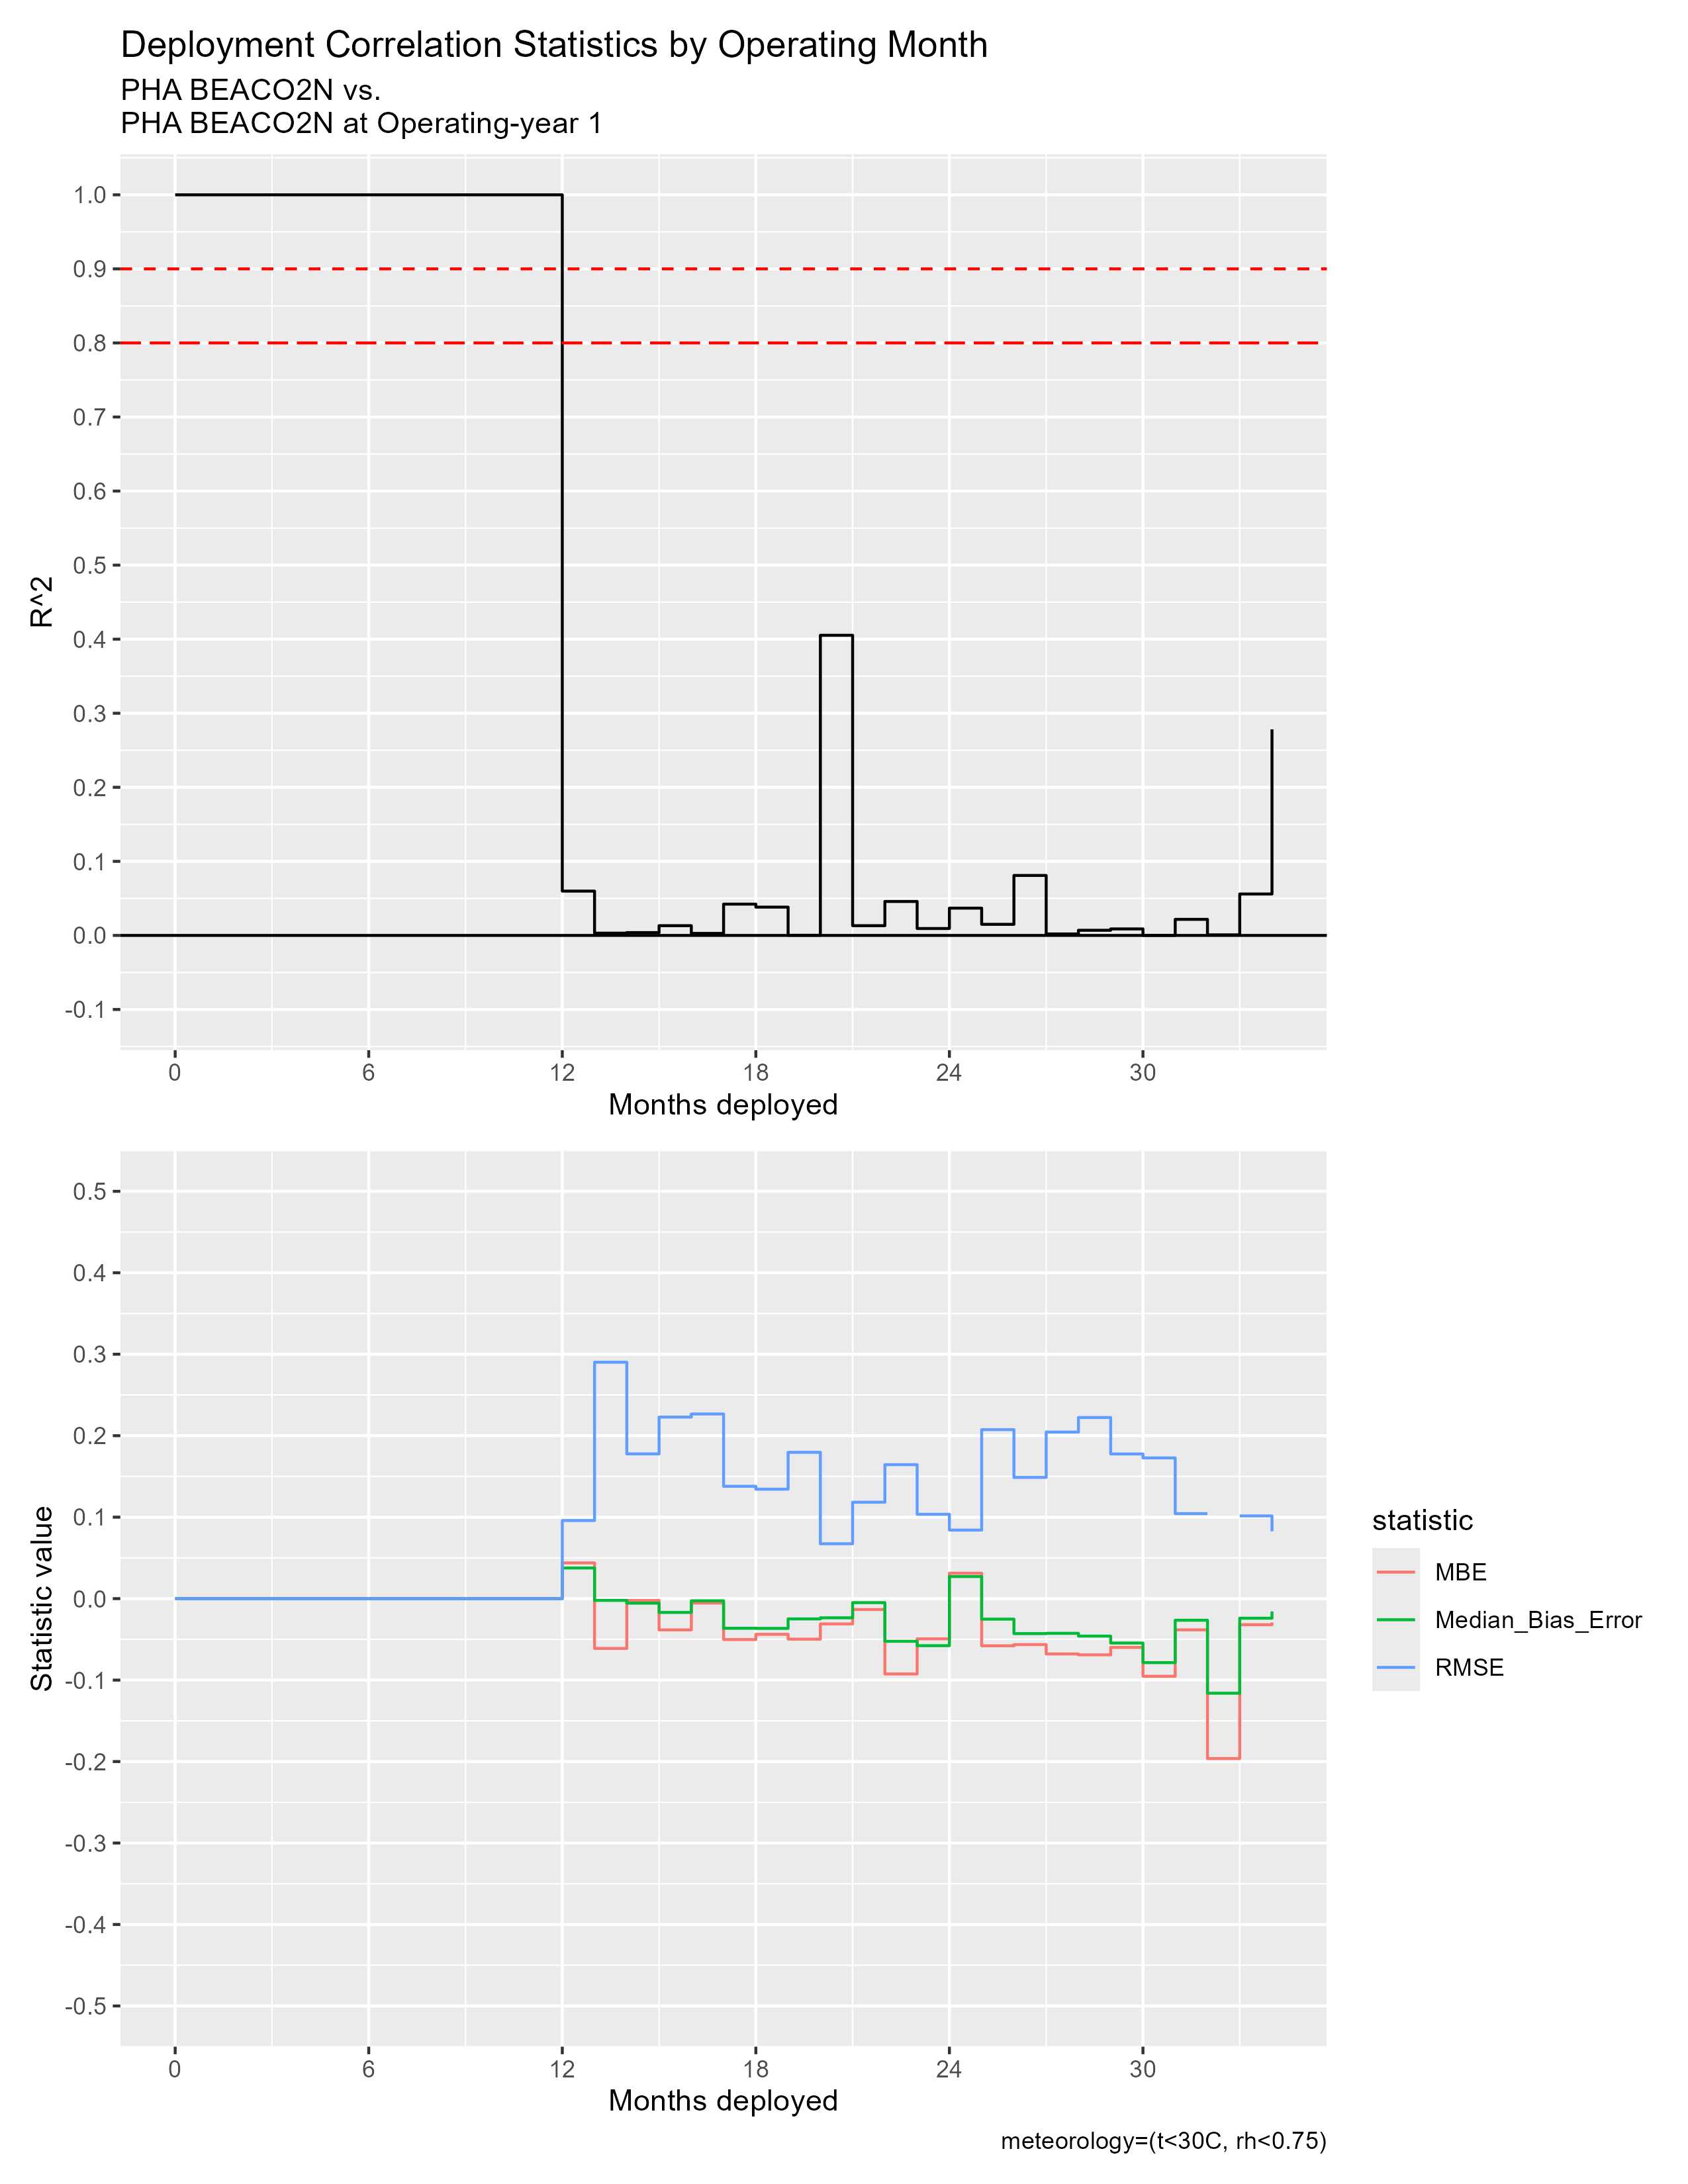

The file beside this chart, header and first rows:
mos_into_deployment, R^2, RMSE, MBE, Median_Bias_Error, residual_kurtosis, residual_skewness
0, 1, 0, 0, 0, NA, NA
1, 1, 0, 0, 0, NA, NA
2, 1, 0, 0, 0, NA, NA
3, 1, 0, 0, 0, NA, NA
4, 1, 0, 0, 0, NA, NA
5, 1, 0, 0, 0, NA, NA
6, 1, 0, 0, 0, NA, NA
7, 1, 0, 0, 0, NA, NA
8, 1, 0, 0, 0, NA, NA
9, 1, 0, 0, 0, NA, NA
10, 1, 0, 0, 0, NA, NA
11, 1, 0, 0, 0, NA, NA
12, 0.05983, 0.09589, 0.04386, 0.03763, 3.995, 0.5994
13, 0.003059, 0.2902, -0.0611, -0.002157, 9.412, -1.938
14, 0.003797, 0.1777, -0.002259, -0.005578, 6.727, 0.851
15, 0.01317, 0.2228, -0.03837, -0.01695, 5.327, -0.3399
16, 0.002721, 0.2267, -0.005427, -0.002657, 5.486, -0.3204
17, 0.04225, 0.1379, -0.0502, -0.03639, 8.736, -1.004
18, 0.0382, 0.1344, -0.04379, -0.03652, 7.079, -0.5812
19, 2.172910073338906e-4, 0.1796, -0.04974, -0.02489, 23.61, -3.154
20, 0.4053, 0.06738, -0.03104, -0.02355, 4.07, -0.3479
21, 0.01316, 0.1183, -0.01337, -0.004923, 22.66, 1.648
22, 0.04583, 0.1644, -0.09247, -0.05238, 3.631, -1.24
23, 0.00932, 0.1035, -0.04939, -0.05774, 7.374, 0.9408
24, 0.03684, 0.08413, 0.03118, 0.02709, 3.347, 0.2701
25, 0.01497, 0.2074, -0.05791, -0.02516, 11.45, -1.913
26, 0.08096, 0.1488, -0.05642, -0.04293, 6.096, -0.2956
27, 0.001989, 0.2045, -0.0679, -0.04256, 6.488, -0.8942
28, 0.006947, 0.2223, -0.069, -0.04599, 5.455, -0.8884
29, 0.00878, 0.1776, -0.05987, -0.05452, 6.867, -0.169
30, 2.254227845233393e-5, 0.1727, -0.09529, -0.07856, 18.81, -2.246
31, 0.0217, 0.1043, -0.03833, -0.02652, 8.094, -1.112
32, 7.524319217399413e-4, 0.6335, -0.1963, -0.1161, 74.02, -8.185
33, 0.05591, 0.1015, -0.03202, -0.02405, 4.851, -0.6378
34, 0.2783, 0.08264, -0.02921, -0.01576, 3.689, -0.697
